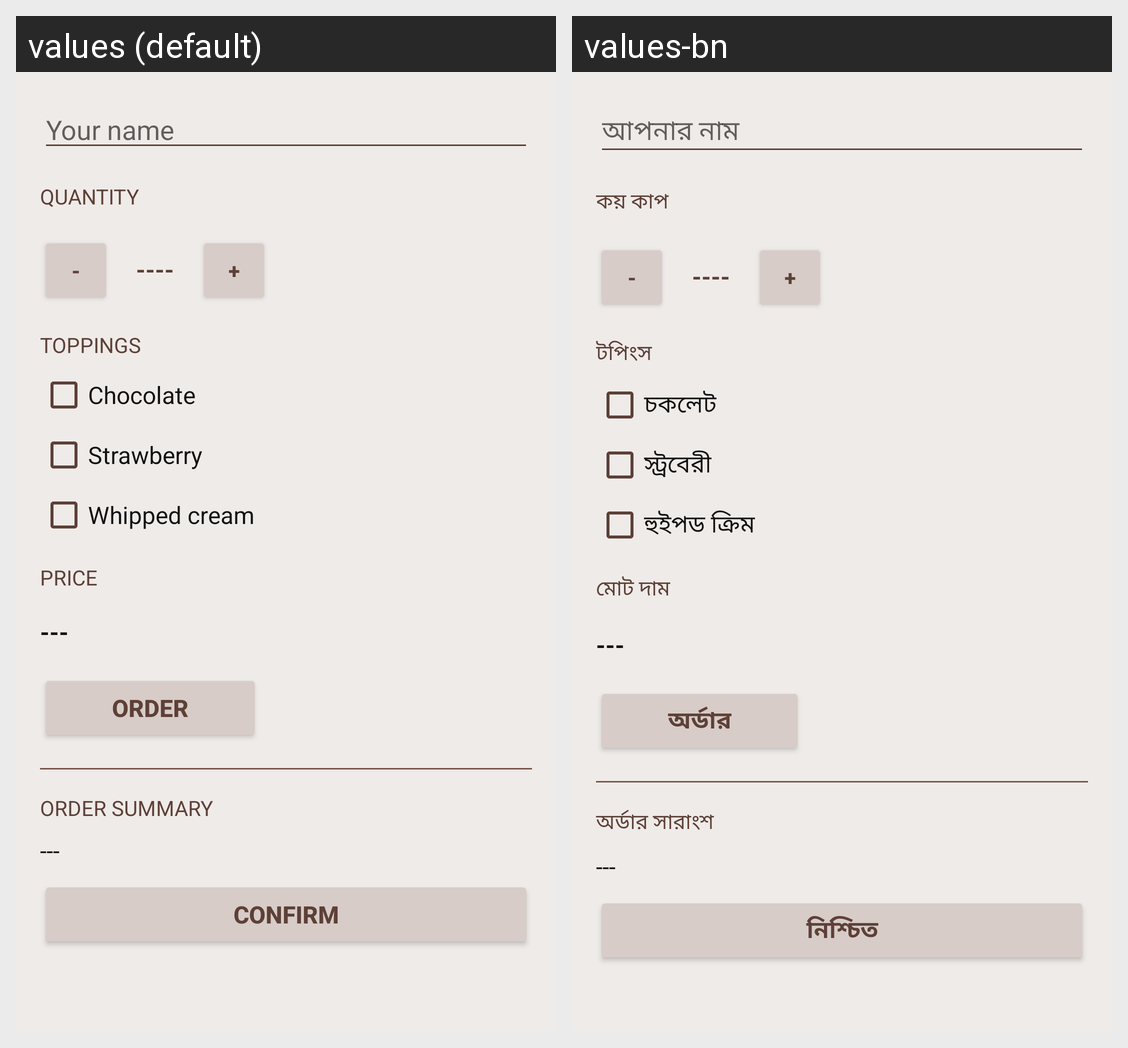

For this localized Android screen grid, give each drawn string resource with its value in every locale shown.
Android screen res/layout/activity_main.xml rendered under 2 locales, left to right: values (default), values-bn. Device: Nexus 5 (rendered at 1080×1920; each locale shown at half size, 540×960, under a caption strip naming it); theme myCoffeeTheme.
Strings drawn on this screen, with the default value and each locale's value (text and hints the layout hard-codes, and strings that could not be matched under every locale, appear in the picture but are not listed):

your_name
  values: Your name
  values-bn: আপনার নাম

quantity
  values: Quantity
  values-bn: কয় কাপ

toppings
  values: Toppings
  values-bn: টপিংস

chocolate
  values: Chocolate
  values-bn: চকলেট

strawberry
  values: Strawberry
  values-bn: স্ট্রবেরী

whipped_cream
  values: Whipped cream
  values-bn: হুইপড ক্রিম

price
  values: Price
  values-bn: মোট দাম

order
  values: Order
  values-bn: অর্ডার

order_summary
  values: Order summary
  values-bn: অর্ডার সারাংশ

confirm
  values: Confirm
  values-bn: নিশ্চিত
